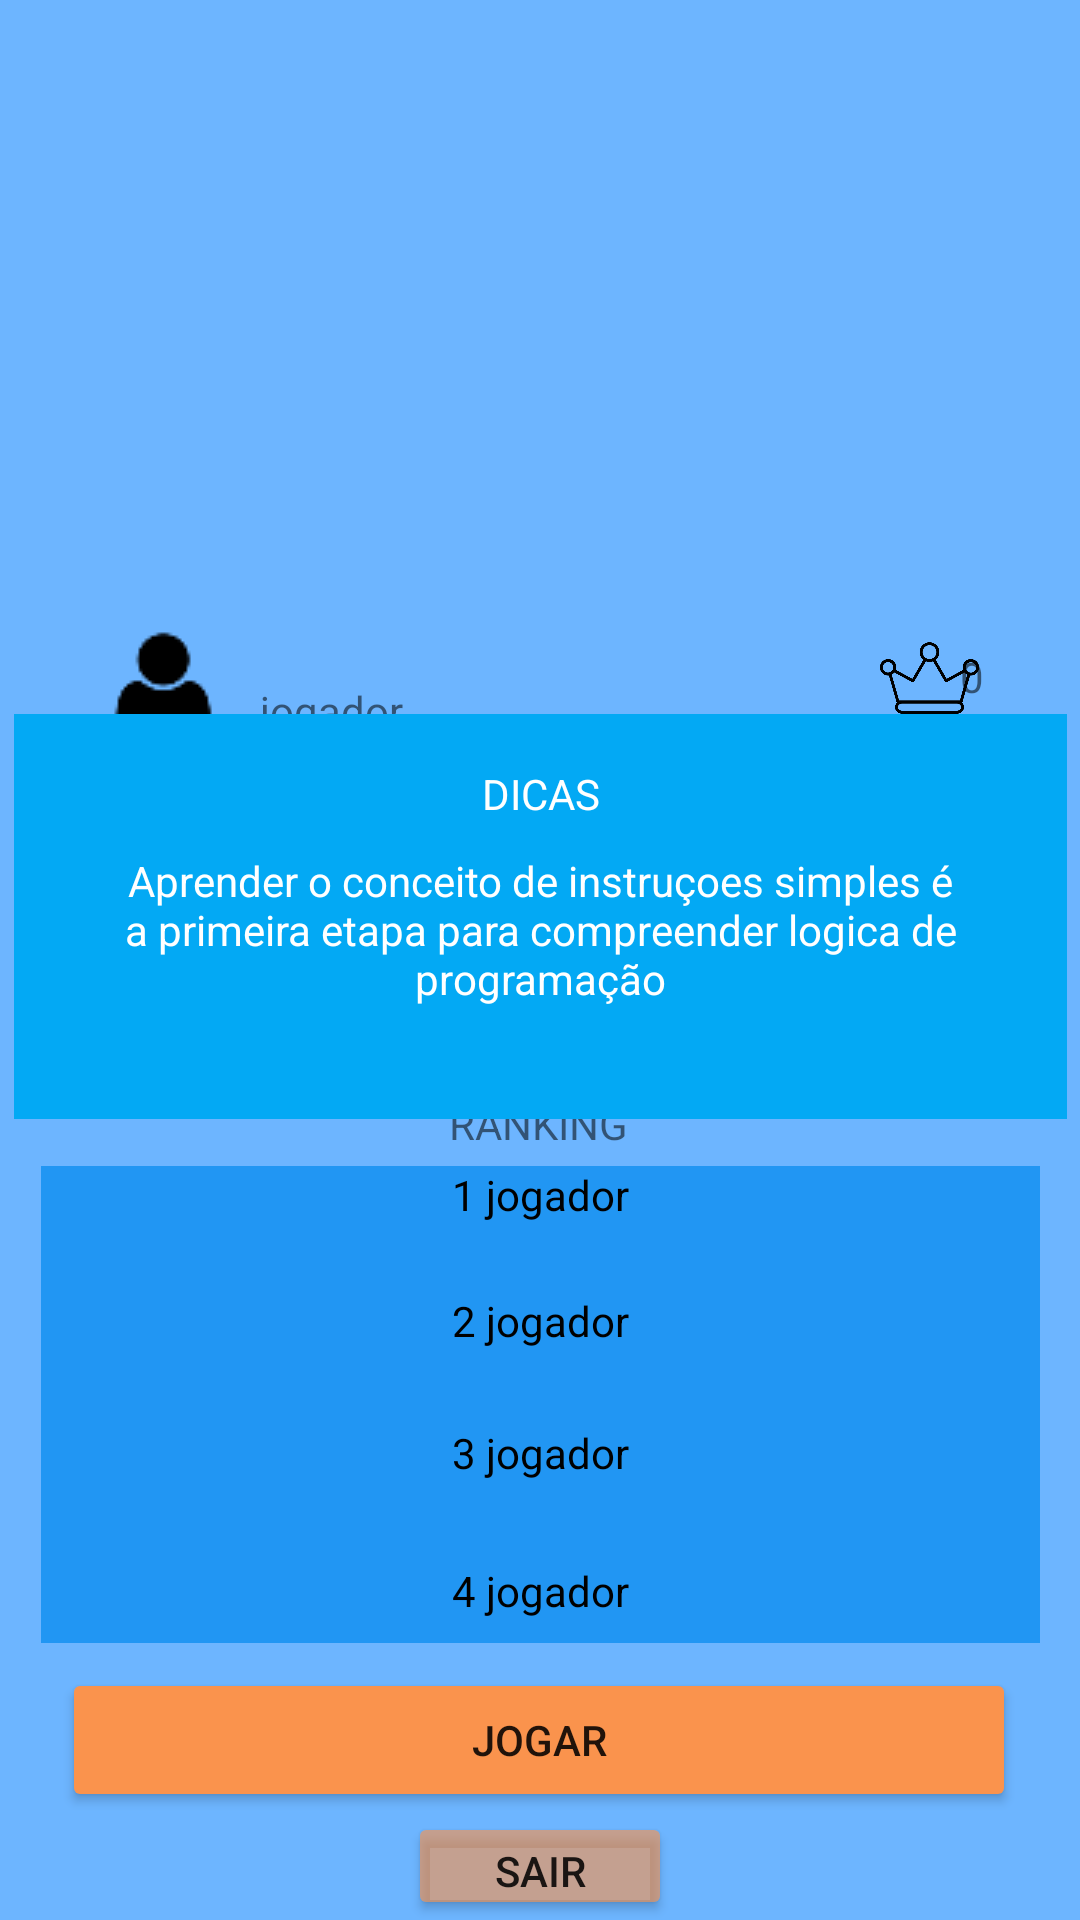

This screen was rendered from an Android layout file. Write that file and the resources it references.
<!-- AndroidManifest.xml: application theme Theme.Exemplo1 -->
<!-- res/layout/activity_main.xml -->
<?xml version="1.0" encoding="utf-8"?>
<androidx.constraintlayout.widget.ConstraintLayout xmlns:android="http://schemas.android.com/apk/res/android"
    xmlns:app="http://schemas.android.com/apk/res-auto"
    xmlns:tools="http://schemas.android.com/tools"
    android:id="@+id/telaHome"
    android:layout_width="match_parent"
    android:layout_height="match_parent"
    android:background="#6DB5FF"
    tools:context=".MainActivity">


    <androidx.core.widget.NestedScrollView
        android:id="@+id/scrollView2"
        android:layout_width="333dp"
        android:layout_height="159dp"
        android:layout_marginStart="1dp"

        android:layout_marginEnd="1dp"
        android:layout_marginBottom="88dp"
        android:background="#2196F3"
        android:orientation="vertical"
        app:layout_constraintBottom_toBottomOf="parent"
        app:layout_constraintEnd_toEndOf="parent"
        app:layout_constraintStart_toStartOf="parent"
        app:layout_constraintTop_toBottomOf="@+id/textViewRankingHome">


        <LinearLayout
            android:layout_width="match_parent"
            android:layout_height="match_parent"
            android:orientation="vertical">


            <TextView


                android:id="@+id/textViewPrimeiroJogadorHome"
                android:layout_width="match_parent"
                android:layout_height="42dp"
                android:hint="@string/jogador1"
                android:textAlignment="center"
                android:textColor="@color/black"
                android:textColorHint="@color/black">

            </TextView>

            <TextView
                android:id="@+id/textViewSegundoJogadorHome"
                android:layout_width="match_parent"
                android:layout_height="44dp"
                android:hint="@string/jogador2"
                android:textAlignment="center"
                android:textColor="@color/black"
                android:textColorHint="@color/black">

            </TextView>

            <TextView
                android:id="@+id/textViewTerceiroJogadorHome"
                android:layout_width="match_parent"
                android:layout_height="46dp"
                android:hint="@string/jogador3"
                android:textAlignment="center"
                android:textColor="@color/black"
                android:textColorHint="@color/black">

            </TextView>

            <TextView
                android:id="@+id/textViewQuartoJogadorHome"
                android:layout_width="match_parent"
                android:layout_height="42dp"
                android:hint="@string/jogador4"
                android:textAlignment="center"
                android:textColor="@color/black"
                android:textColorHint="@color/black">

            </TextView>


            <TextView
                android:id="@+id/textViewQuintoJogadorHome"
                android:layout_width="match_parent"
                android:layout_height="43dp"
                android:hint="@string/jogador5"
                android:textAlignment="center"
                android:textColor="@color/black"
                android:textColorHint="@color/black">

            </TextView>


            <TextView
                android:id="@+id/textViewSextoJogadorHome"
                android:layout_width="match_parent"
                android:layout_height="51dp"
                android:hint="@string/jogador5"
                android:textAlignment="center"
                android:textColor="@color/black"
                android:textColorHint="@color/black">

            </TextView>


        </LinearLayout>

    </androidx.core.widget.NestedScrollView>


    <Button
        android:id="@+id/btnJogarHome"
        android:layout_width="318dp"
        android:layout_height="48dp"
        android:layout_marginTop="36dp"
        android:layout_marginBottom="36dp"
        android:backgroundTint="#fa934d"
        android:text="Jogar"
        android:visibility="visible"
        app:iconTint="#FFFFFF"
        app:layout_constraintBottom_toBottomOf="parent"
        app:layout_constraintEnd_toEndOf="parent"
        app:layout_constraintHorizontal_bias="0.494"
        app:layout_constraintStart_toStartOf="parent"
        app:layout_constraintTop_toBottomOf="@+id/scrollView2"
        app:layout_constraintVertical_bias="1.0"
        tools:ignore="MissingConstraints"
        tools:visibility="visible" />


    <ImageView
        android:id="@+id/imageViewLogoHome"
        android:layout_width="391dp"
        android:layout_height="172dp"
        android:layout_marginStart="24dp"
        android:layout_marginTop="50dp"
        android:layout_marginEnd="24dp"
        android:layout_marginBottom="37dp"
        app:layout_constraintBottom_toTopOf="@+id/textViewNomeJogadorHome"
        app:layout_constraintEnd_toEndOf="parent"
        app:layout_constraintStart_toStartOf="parent"
        app:layout_constraintTop_toTopOf="parent"
        app:layout_constraintVertical_bias="0.0"
        app:srcCompat="@drawable/logo" />

    <TextView
        android:id="@+id/textViewNomeJogadorHome"
        android:layout_width="wrap_content"
        android:layout_height="wrap_content"
        android:text="jogador"
        app:layout_constraintBottom_toBottomOf="parent"
        app:layout_constraintEnd_toEndOf="parent"
        app:layout_constraintHorizontal_bias="0.278"
        app:layout_constraintStart_toStartOf="parent"
        app:layout_constraintTop_toTopOf="parent"
        app:layout_constraintVertical_bias="0.366" />

    <TextView
        android:id="@+id/textViewPontosHome"
        android:layout_width="36dp"
        android:layout_height="18dp"
        android:layout_marginStart="180dp"
        android:text="0"
        app:layout_constraintBottom_toBottomOf="@+id/imageViewCoroaHome"
        app:layout_constraintEnd_toEndOf="parent"
        app:layout_constraintHorizontal_bias="0.6"
        app:layout_constraintStart_toEndOf="@+id/textViewNomeJogadorHome"
        app:layout_constraintTop_toTopOf="@+id/imageViewCoroaHome"
        app:layout_constraintVertical_bias="0.473" />

    <ImageView
        android:id="@+id/imageViewAvatarHome"
        android:layout_width="wrap_content"
        android:layout_height="wrap_content"
        app:layout_constraintBottom_toTopOf="@+id/constraintLayoutDicasHome"
        app:layout_constraintEnd_toStartOf="@+id/textViewNomeJogadorHome"
        app:layout_constraintHorizontal_bias="0.735"
        app:layout_constraintStart_toStartOf="parent"
        app:layout_constraintTop_toBottomOf="@+id/imageViewLogoHome"
        app:layout_constraintVertical_bias="0.596"
        app:srcCompat="@drawable/avatar" />

    <TextView
        android:id="@+id/textViewRankingHome"
        android:layout_width="wrap_content"
        android:layout_height="wrap_content"
        android:layout_marginBottom="256dp"
        android:text="RANKING"
        app:layout_constraintBottom_toBottomOf="parent"
        app:layout_constraintEnd_toEndOf="parent"
        app:layout_constraintHorizontal_bias="0.498"
        app:layout_constraintStart_toStartOf="parent"
        app:layout_constraintTop_toBottomOf="@+id/textViewNomeJogadorHome"
        app:layout_constraintVertical_bias="1.0" />

    <androidx.constraintlayout.widget.ConstraintLayout
        android:id="@+id/constraintLayoutDicasHome"
        android:layout_width="351dp"
        android:layout_height="135dp"
        android:layout_marginTop="56dp"
        android:background="#03A9F4"
        app:layout_constraintBottom_toTopOf="@+id/textViewRankingHome"
        app:layout_constraintEnd_toEndOf="parent"
        app:layout_constraintStart_toStartOf="parent"
        app:layout_constraintTop_toBottomOf="@+id/imageViewLogoHome"
        app:layout_constraintVertical_bias="0.837">

        <TextView
            android:id="@+id/textViewDicasHome"
            android:layout_width="wrap_content"
            android:layout_height="wrap_content"
            android:layout_marginTop="17dp"
            android:layout_marginBottom="10dp"
            android:text="DICAS"
            android:textColor="#FFFFFF"
            app:layout_constraintBottom_toTopOf="@+id/textViewDicaHome"
            app:layout_constraintEnd_toEndOf="parent"
            app:layout_constraintStart_toStartOf="parent"
            app:layout_constraintTop_toTopOf="parent" />

        <TextView
            android:id="@+id/textViewDicaHome"
            android:layout_width="0dp"
            android:layout_height="0dp"
            android:layout_marginStart="16dp"
            android:layout_marginEnd="16dp"
            android:layout_marginBottom="21dp"
            android:text="@string/dica1"
            android:textAlignment="center"
            android:textColor="#FFFFFF"
            app:layout_constraintBottom_toBottomOf="parent"
            app:layout_constraintEnd_toEndOf="parent"
            app:layout_constraintHorizontal_bias="1.0"
            app:layout_constraintStart_toStartOf="parent"
            app:layout_constraintTop_toBottomOf="@+id/textViewDicasHome" />
    </androidx.constraintlayout.widget.ConstraintLayout>

    <ImageView
        android:id="@+id/imageViewCoroaHome"
        android:layout_width="63dp"
        android:layout_height="56dp"
        android:layout_marginStart="144dp"
        android:layout_marginEnd="8dp"
        app:layout_constraintBottom_toTopOf="@+id/constraintLayoutDicasHome"
        app:layout_constraintEnd_toEndOf="@+id/textViewPontosHome"
        app:layout_constraintHorizontal_bias="0.0"
        app:layout_constraintStart_toEndOf="@+id/textViewNomeJogadorHome"
        app:layout_constraintTop_toBottomOf="@+id/imageViewLogoHome"
        app:layout_constraintVertical_bias="0.604"
        app:srcCompat="@drawable/coroa" />

    <Button
        android:id="@+id/btnSairHome"
        android:layout_width="wrap_content"
        android:layout_height="0dp"
        android:backgroundTint="#9EFA934D"
        android:text="Sair"
        app:layout_constraintBottom_toBottomOf="parent"
        app:layout_constraintEnd_toEndOf="parent"
        app:layout_constraintStart_toStartOf="parent"
        app:layout_constraintTop_toBottomOf="@+id/btnJogarHome" />

</androidx.constraintlayout.widget.ConstraintLayout>
<!-- resources referenced by this layout -->
<resources>
  <color name="black">#FF000000</color>
  <!-- drawable avatar: png bitmap (drawable, 706 bytes) -->
  <!-- drawable coroa: png bitmap (drawable, 38626 bytes) -->
  <string name="dica1">Aprender o conceito de instruçoes simples é a primeira etapa para compreender logica de programação</string>
  <string name="jogador1">1 jogador</string>
  <string name="jogador2">2 jogador</string>
  <string name="jogador3">3 jogador</string>
  <string name="jogador4">4 jogador</string>
  <string name="jogador5">5 jogador</string>
  <style name="Theme.Exemplo1" parent="Theme.MaterialComponents.DayNight.DarkActionBar">
          
          <item name="colorPrimary">@color/purple_500</item>
          <item name="windowNoTitle">true</item>
          <item name="windowActionBar">true</item>
          <item name="colorPrimaryVariant">@color/purple_700</item>
          <item name="colorOnPrimary">@color/white</item>
          
          <item name="colorSecondary">@color/teal_200</item>
          <item name="colorSecondaryVariant">@color/teal_700</item>
          <item name="colorOnSecondary">@color/black</item>
          
          <item name="android:statusBarColor" tools:targetApi="l">?attr/colorPrimaryVariant</item>
          
      </style>
  <color name="purple_500">#FF6200EE</color>
  <color name="purple_700">#FF3700B3</color>
  <color name="white">#FFFFFFFF</color>
  <color name="teal_200">#FF03DAC5</color>
  <color name="teal_700">#FF018786</color>
</resources>
